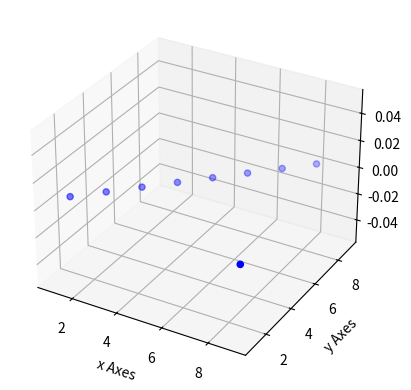

This figure's Python source:
import  matplotlib.pyplot as plt
from mpl_toolkits.mplot3d import axes3d

fig=plt.figure()
ax=plt.axes(projection="3d")
x=[1,2,3,4,5,6,7,8,9]
y=[2,3,4,5,6,7,8,9,1]
#z=[5,6,2,4,8,6,5,6,1]

ax.scatter(x,y,color='b')
ax.set_xlabel('x Axes')
ax.set_ylabel('y Axes')
#ax.set_zlabel('z Axes');

# ax = plt.axes(projection='3d')
# ax.plot_surface(x, y, z, rstride=1, cstride=1,
#                 cmap='viridis', edgecolor='none')
# ax.set_title('surface');


plt.show()